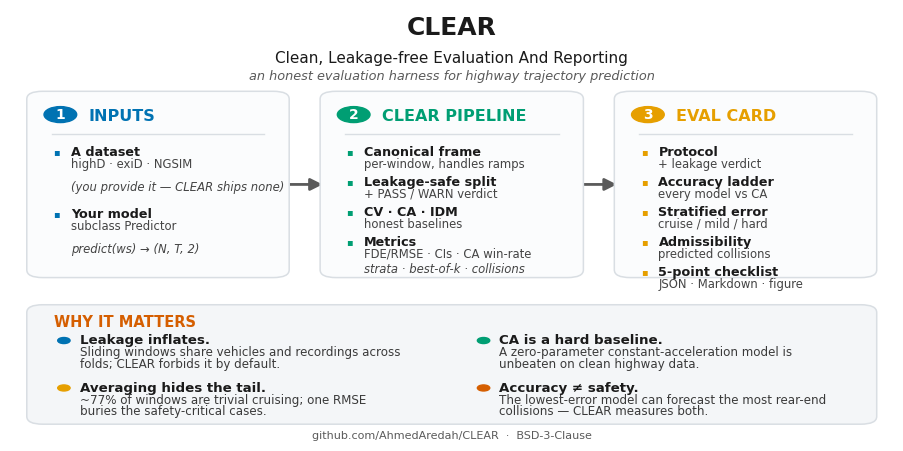

Write Python code to recreate this figure. (Note: this script raises an exception after producing the figure.)
"""Generate docs/clear_overview.{png,pdf}: a clean, professional one-glance schematic of CLEAR."""
import os
import matplotlib as mpl; mpl.use("Agg")
import matplotlib.pyplot as plt
from matplotlib.patches import FancyBboxPatch, FancyArrowPatch, Circle

# Okabe-Ito accents
BLUE, GREEN, ORANGE, VERM, GREY = "#0072B2", "#009E73", "#E69F00", "#D55E00", "#5A5A5A"
INK, FAINT, LINE = "#1A1A1A", "#FBFCFD", "#D9DEE3"
mpl.rcParams.update({
    "font.family": "DejaVu Sans", "savefig.dpi": 220, "savefig.bbox": "tight", "pdf.fonttype": 42,
})

fig, ax = plt.subplots(figsize=(11.4, 5.6))
ax.set_xlim(0, 1); ax.set_ylim(0, 1); ax.axis("off")

# ---------- title ----------
ax.text(0.5, 0.985, "CLEAR", ha="center", va="top", fontsize=18, fontweight="bold", color=INK)
ax.text(0.5, 0.905, "Clean, Leakage-free Evaluation And Reporting", ha="center", va="top",
        fontsize=11, color=INK)
ax.text(0.5, 0.862, "an honest evaluation harness for highway trajectory prediction", ha="center",
        va="top", fontsize=9.3, color=GREY, style="italic")

# ---------- three stage cards (equal height, aligned) ----------
CARD_Y, CARD_H = 0.385, 0.42
cards = [
    (0.025, 0.285, BLUE, "1", "INPUTS", [
        ("A dataset", "highD · exiD · NGSIM"),
        ("", "(you provide it — CLEAR ships none)"),
        ("Your model", "subclass Predictor"),
        ("", "predict(ws) → (N, T, 2)"),
    ]),
    (0.357, 0.286, GREEN, "2", "CLEAR PIPELINE", [
        ("Canonical frame", "per-window, handles ramps"),
        ("Leakage-safe split", "+ PASS / WARN verdict"),
        ("CV · CA · IDM", "honest baselines"),
        ("Metrics", "FDE/RMSE · CIs · CA win-rate"),
        ("", "strata · best-of-k · collisions"),
    ]),
    (0.690, 0.285, ORANGE, "3", "EVAL CARD", [
        ("Protocol", "+ leakage verdict"),
        ("Accuracy ladder", "every model vs CA"),
        ("Stratified error", "cruise / mild / hard"),
        ("Admissibility", "predicted collisions"),
        ("5-point checklist", "JSON · Markdown · figure"),
    ]),
]


def card(x, w, accent, num, title, rows):
    ax.add_patch(FancyBboxPatch((x, CARD_Y), w, CARD_H, boxstyle="round,pad=0.006,rounding_size=0.018",
                                linewidth=1.1, edgecolor=LINE, facecolor=FAINT, zorder=2))
    cy = CARD_Y + CARD_H - 0.052
    ax.add_patch(Circle((x + 0.032, cy + 0.004), 0.0185, color=accent, zorder=4))
    ax.text(x + 0.032, cy + 0.004, num, ha="center", va="center", fontsize=10, fontweight="bold",
            color="white", zorder=5)
    ax.text(x + 0.064, cy, title, ha="left", va="center", fontsize=11.5, fontweight="bold", color=accent,
            zorder=4)
    ax.plot([x + 0.022, x + w - 0.022], [CARD_Y + CARD_H - 0.092] * 2, color=LINE, lw=1.0, zorder=3)
    ty = CARD_Y + CARD_H - 0.135; step = (CARD_H - 0.175) / max(len(rows), 1)
    for lead, body in rows:
        if lead:
            ax.text(x + 0.024, ty, "▪", ha="left", va="center", fontsize=7, color=accent, zorder=4)
            ax.text(x + 0.044, ty, lead, ha="left", va="center", fontsize=9.2, fontweight="bold",
                    color=INK, zorder=4)
            ax.text(x + 0.044, ty - 0.028, body, ha="left", va="center", fontsize=8.4, color="#444",
                    zorder=4)
            ty -= step * 1.42
        else:
            ax.text(x + 0.044, ty + 0.006, body, ha="left", va="center", fontsize=8.4, color="#444",
                    style="italic", zorder=4)
            ty -= step * 0.92


for x, w, accent, num, title, rows in cards:
    card(x, w, accent, num, title, rows)

# arrows between cards
for x0, x1 in [(0.310, 0.357), (0.643, 0.690)]:
    ax.add_patch(FancyArrowPatch((x0, CARD_Y + CARD_H / 2), (x1, CARD_Y + CARD_H / 2),
                                 arrowstyle="-|>", mutation_scale=18, linewidth=2.0, color=GREY, zorder=1))

# ---------- WHY band ----------
ax.add_patch(FancyBboxPatch((0.025, 0.045), 0.95, 0.265, boxstyle="round,pad=0.006,rounding_size=0.018",
                            linewidth=1.1, edgecolor=LINE, facecolor="#F4F6F8", zorder=1))
ax.text(0.05, 0.275, "WHY IT MATTERS", ha="left", va="center", fontsize=10.5, fontweight="bold",
        color=VERM)
whys = [
    ("Leakage inflates.", "Sliding windows share vehicles and recordings across", "folds; CLEAR forbids it by default."),
    ("CA is a hard baseline.", "A zero-parameter constant-acceleration model is", "unbeaten on clean highway data."),
    ("Averaging hides the tail.", "~77% of windows are trivial cruising; one RMSE", "buries the safety-critical cases."),
    ("Accuracy ≠ safety.", "The lowest-error model can forecast the most rear-end", "collisions — CLEAR measures both."),
]
xcol = [0.055, 0.530]; yrow = [0.205, 0.095]
for i, (lead, l1, l2) in enumerate(whys):
    x = xcol[i % 2]; y = yrow[i // 2]
    ax.add_patch(Circle((x + 0.006, y + 0.028), 0.007, color=[BLUE, GREEN, ORANGE, VERM][i], zorder=3))
    ax.text(x + 0.024, y + 0.028, lead, ha="left", va="center", fontsize=9.6, fontweight="bold", color=INK)
    ax.text(x + 0.024, y, l1, ha="left", va="center", fontsize=8.6, color="#3A3A3A")
    ax.text(x + 0.024, y - 0.027, l2, ha="left", va="center", fontsize=8.6, color="#3A3A3A")

ax.text(0.5, 0.012, "github.com/AhmedAredah/CLEAR  ·  BSD-3-Clause", ha="center", va="center",
        fontsize=8, color=GREY)

out = os.path.dirname(__file__)
for ext in ("png", "pdf"):
    fig.savefig(os.path.join(out, f"clear_overview.{ext}"))
print("wrote docs/clear_overview.png and .pdf")
